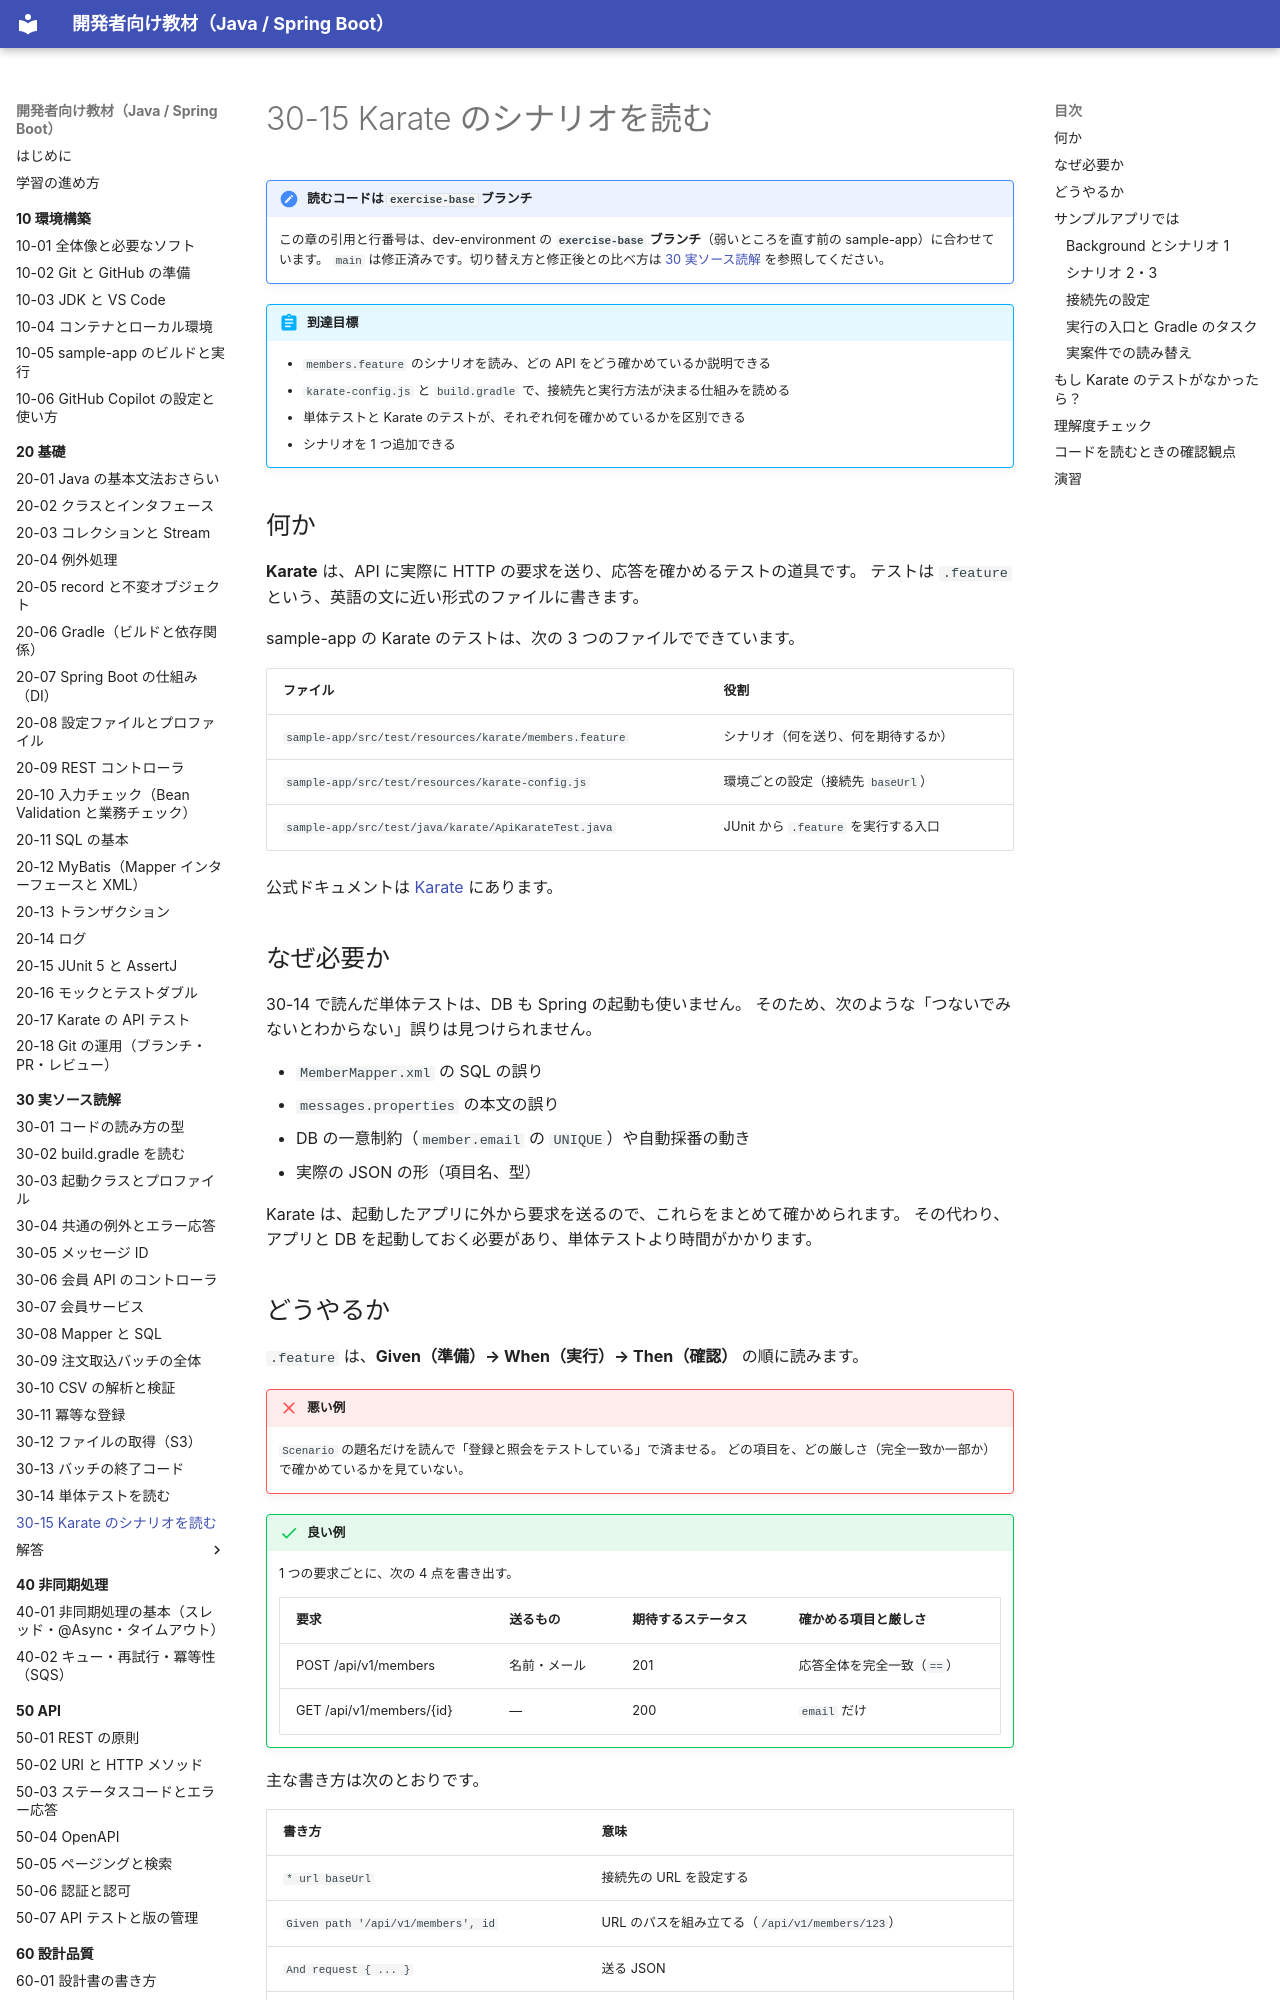

repository: shoyo-maya-bot/learning-materials · page: 30-reading/30-15-read-karate/index.html · generator: mkdocs

# 30-15 Karate のシナリオを読む

!!! note "読むコードは `exercise-base` ブランチ"
    この章の引用と行番号は、dev-environment の **`exercise-base` ブランチ**（弱いところを直す前の sample-app）に合わせています。
    `main` は修正済みです。切り替え方と修正後との比べ方は [30 実ソース読解](index.md#exercise-base) を参照してください。

!!! abstract "到達目標"
    - `members.feature` のシナリオを読み、どの API をどう確かめているか説明できる
    - `karate-config.js` と `build.gradle` で、接続先と実行方法が決まる仕組みを読める
    - 単体テストと Karate のテストが、それぞれ何を確かめているかを区別できる
    - シナリオを 1 つ追加できる

## 何か

**Karate** は、API に実際に HTTP の要求を送り、応答を確かめるテストの道具です。
テストは `.feature` という、英語の文に近い形式のファイルに書きます。

sample-app の Karate のテストは、次の 3 つのファイルでできています。

| ファイル | 役割 |
|---|---|
| `sample-app/src/test/resources/karate/members.feature` | シナリオ（何を送り、何を期待するか） |
| `sample-app/src/test/resources/karate-config.js` | 環境ごとの設定（接続先 `baseUrl`） |
| `sample-app/src/test/java/karate/ApiKarateTest.java` | JUnit から `.feature` を実行する入口 |

公式ドキュメントは [Karate](https://docs.karatelabs.io/) にあります。

## なぜ必要か

30-14 で読んだ単体テストは、DB も Spring の起動も使いません。
そのため、次のような「つないでみないとわからない」誤りは見つけられません。

- `MemberMapper.xml` の SQL の誤り
- `messages.properties` の本文の誤り
- DB の一意制約（`member.email` の `UNIQUE`）や自動採番の動き
- 実際の JSON の形（項目名、型）

Karate は、起動したアプリに外から要求を送るので、これらをまとめて確かめられます。
その代わり、アプリと DB を起動しておく必要があり、単体テストより時間がかかります。

## どうやるか

`.feature` は、**Given（準備）→ When（実行）→ Then（確認）** の順に読みます。

!!! failure "悪い例"
    `Scenario` の題名だけを読んで「登録と照会をテストしている」で済ませる。
    どの項目を、どの厳しさ（完全一致か一部か）で確かめているかを見ていない。

!!! success "良い例"
    1 つの要求ごとに、次の 4 点を書き出す。

    | 要求 | 送るもの | 期待するステータス | 確かめる項目と厳しさ |
    |---|---|---|---|
    | POST /api/v1/members | 名前・メール | 201 | 応答全体を完全一致（`==`） |
    | GET /api/v1/members/{id} | ― | 200 | `email` だけ |

主な書き方は次のとおりです。

| 書き方 | 意味 |
|---|---|
| `* url baseUrl` | 接続先の URL を設定する |
| `Given path '/api/v1/members', id` | URL のパスを組み立てる（`/api/v1/members/123`） |
| `And request { ... }` | 送る JSON |
| `When method post` | 要求を送る |
| `Then status 201` | ステータスコードを確かめる |
| `And match response == { ... }` | 応答が完全に一致することを確かめる |
| `'#number'` | 「数値なら何でもよい」という型の指定 |
| `'#(email)'` | 変数 `email` の値を埋め込む |
| `* def id = response.id` | 応答の値を変数に取っておく |

## サンプルアプリでは
